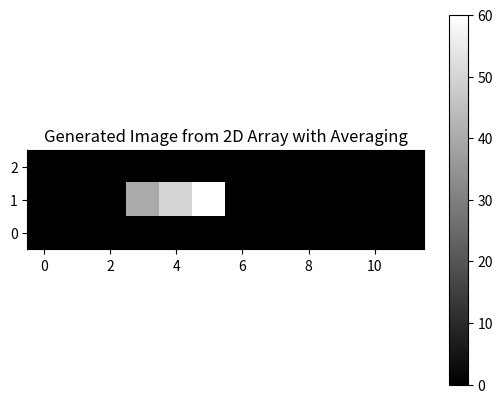

Here is the Python script that generated this plot:
import numpy as np
import matplotlib.pyplot as plt

# 定义一个二维数组 a
a = np.array([[10, 20, 30],
              [40, 50, 60],
              [70, 80, 90],
              [100, 110, 120],
              [130, 140, 150]])

# 对应的索引 indx 和 indy，形状与 a 一致
indx = np.array([[2, 2, 2],
                 [4, 4, 4],
                 [6, 6, 6],
                 [8, 8, 8],
                 [10, 10, 10]])

indy = np.array([[3, 4, 5],
                 [3, 4, 5],
                 [7, 8, 9],
                 [7, 8, 9],
                 [11, 11, 11]])

# 定义参考范围
ref_indx_min = 3
ref_indx_max = 5
ref_indy_min = 0
ref_indy_max = 11

# 生成目标图像的大小
img_height = ref_indx_max - ref_indx_min + 1
img_width = ref_indy_max - ref_indy_min + 1

# 初始化图像矩阵和计数矩阵
image = np.zeros((img_height, img_width))
count = np.zeros((img_height, img_width))  # 用来记录每个像素的累加次数

# 将二维数组 a 的值填充到对应的图像位置，并计算平均值
for i in range(a.shape[0]):  # 遍历行
    for j in range(a.shape[1]):  # 遍历列
        x = indx[i, j] - ref_indx_min  # 将真实 x 位置映射到图像坐标
        y = indy[i, j] - ref_indy_min  # 将真实 y 位置映射到图像坐标

        # 检查映射后的索引是否在图像范围内
        if 0 <= x < img_height and 0 <= y < img_width:
            image[x, y] += a[i, j]  # 累加值
            count[x, y] += 1  # 计数+1

# 计算每个位置的平均值，避免除以0的情况
with np.errstate(divide='ignore', invalid='ignore'):
    image = np.where(count > 0, image / count, 0)

# 输出生成的图像矩阵
print("生成的图像矩阵：")
print(image)

# 可视化图像
plt.imshow(image, cmap='gray', origin='lower')
plt.colorbar()
plt.title("Generated Image from 2D Array with Averaging")
plt.show()
